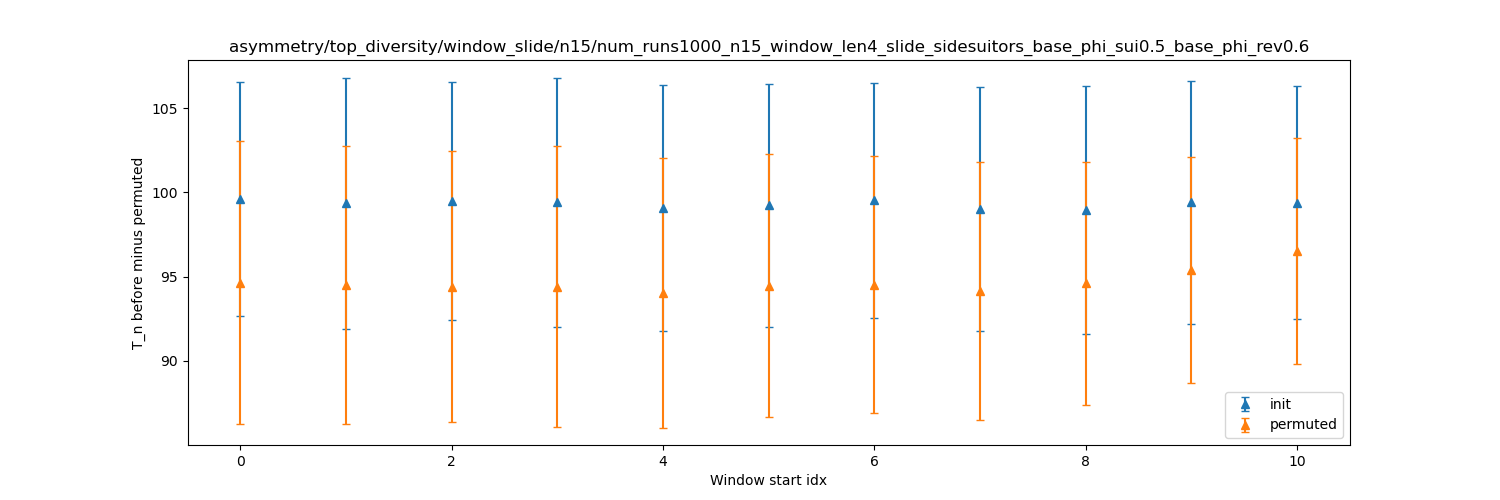

The table this chart was drawn from, first rows:
dispersion, init_mean, init_stdev, permuted_mean, permuted_stdev
0, 99.61, 6.941, 94.65, 8.391
1, 99.36, 7.47, 94.5, 8.241
2, 99.48, 7.066, 94.41, 8.029
3, 99.41, 7.398, 94.41, 8.35
4, 99.07, 7.312, 94.05, 8.004
5, 99.23, 7.2, 94.47, 7.807
6, 99.53, 6.982, 94.52, 7.639
7, 99.04, 7.251, 94.15, 7.654
8, 98.98, 7.353, 94.6, 7.207
9, 99.41, 7.198, 95.4, 6.721
10, 99.4, 6.893, 96.53, 6.73
